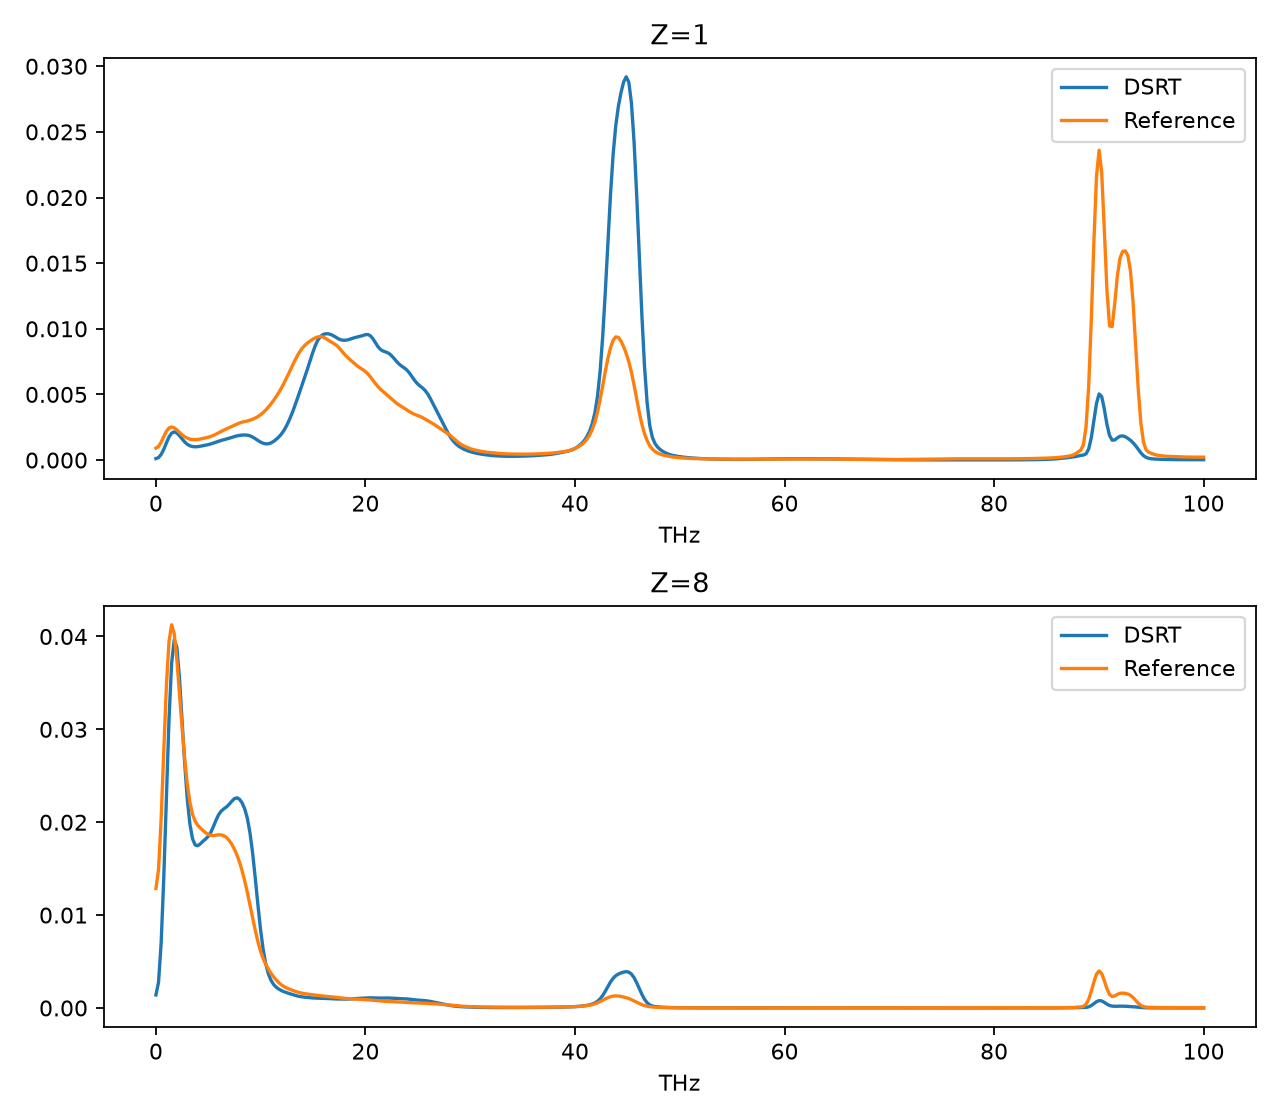

Values plotted in this chart, from the file beside it:
element, frequency_THz, model, reference
1, 0.0, 0.0001145, 0.000911
1, 0.2494, 0.0001919, 0.001034
1, 0.4988, 0.0004309, 0.001363
1, 0.7481, 0.0008238, 0.001791
1, 0.9975, 0.001305, 0.002186
1, 1.247, 0.001753, 0.002444
1, 1.496, 0.002052, 0.002526
1, 1.746, 0.002147, 0.002457
1, 1.995, 0.002061, 0.002298
1, 2.244, 0.001858, 0.002108
1, 2.494, 0.001611, 0.001928
1, 2.743, 0.00138, 0.001778
1, 2.993, 0.001201, 0.001667
1, 3.242, 0.001086, 0.001597
1, 3.491, 0.001027, 0.001563
1, 3.741, 0.00101, 0.001557
1, 3.99, 0.001022, 0.001572
1, 4.239, 0.001053, 0.001602
1, 4.489, 0.001092, 0.001642
1, 4.738, 0.001132, 0.001689
1, 4.988, 0.001176, 0.001742
1, 5.237, 0.001229, 0.001803
1, 5.486, 0.001295, 0.001879
1, 5.736, 0.001368, 0.001972
1, 5.985, 0.001437, 0.002077
1, 6.234, 0.001496, 0.002185
1, 6.484, 0.001549, 0.002284
1, 6.733, 0.001604, 0.002374
1, 6.983, 0.001666, 0.00246
1, 7.232, 0.001731, 0.002552
1, 7.481, 0.001793, 0.00265
1, 7.731, 0.001842, 0.002745
1, 7.98, 0.001879, 0.002825
1, 8.229, 0.001903, 0.002885
1, 8.479, 0.001912, 0.002933
1, 8.728, 0.001897, 0.002981
1, 8.978, 0.001846, 0.003039
1, 9.227, 0.001756, 0.003112
1, 9.476, 0.001633, 0.0032
1, 9.726, 0.001498, 0.003309
1, 9.975, 0.001376, 0.003444
1, 10.22, 0.001284, 0.003611
1, 10.47, 0.001234, 0.003807
1, 10.72, 0.001238, 0.004028
1, 10.97, 0.001302, 0.004271
1, 11.22, 0.001418, 0.004536
1, 11.47, 0.001571, 0.004824
1, 11.72, 0.001754, 0.005138
1, 11.97, 0.001977, 0.005482
1, 12.22, 0.00226, 0.005854
1, 12.47, 0.002615, 0.006252
1, 12.72, 0.003038, 0.006668
1, 12.97, 0.003516, 0.007093
1, 13.22, 0.004041, 0.007511
1, 13.47, 0.004602, 0.007903
1, 13.72, 0.005181, 0.008244
1, 13.97, 0.00576, 0.008521
1, 14.21, 0.006341, 0.008739
1, 14.46, 0.006941, 0.008916
1, 14.71, 0.007564, 0.009068
... 744 more rows
